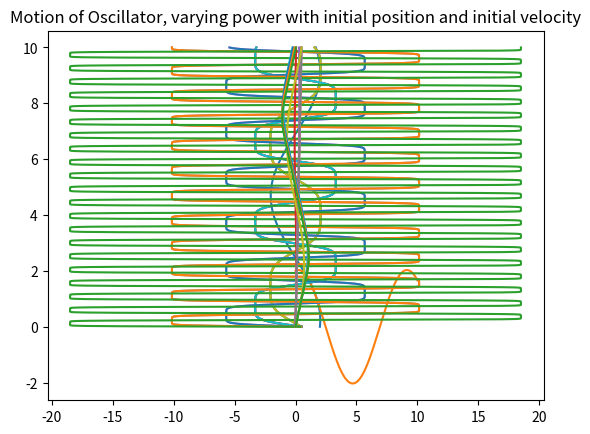

Python code for this plot:
# -*- coding: utf-8 -*-
"""
Created on Mon Oct 21 10:29:01 2019

[redacted]
"""

import numpy as np
import matplotlib.pyplot as plt



def func(x_int, v_int, h,P):
    k = 0.5
    m = 1
    x_array = []
    v_array = []
    
    #create initial step
    xnew = x_int
    vnew = v_int
    time = np.arange(0,10,0.0001)
    for t in time:
        #update values
        vnew = vnew + (-k*h*(xnew**(P-1)))/m
        xnew = xnew + vnew*h
        #append to arrays
        v_array.append(vnew)
        x_array.append(xnew)
    return v_array, x_array, time

trialv, trialx, trialt = func(2,0.25,0.0001,2)
plt.plot(trialx,trialt)
plt.show()
plt.plot(trialt,trialx)
plt.show()

#This is what I expected when P is equal to 2. This should give the oscillating wave we expect. Since we can model
#oscillations as sinewaves. 




#varying P
P = np.arange(2,12,2)
t1, t11, time1 = func(2,0.5, 0.0001, 4)
t2, t22, time2 = func(2,0.5, 0.0001, 6)
t3, t33, time3 = func(2,0.5, 0.0001, 8)
t4, t44, time4 = func(2,0.5, 0.0001, 10)
t5, t55, time5 = func(2,0.5, 0.0001, 12)

plt.plot(t1, time1)
plt.plot(t2, time2)
plt.show()

plt.plot(t1, time1)
plt.plot(t2, time2)
plt.plot(t3, time3)
plt.plot(t4, time4)
plt.show()

plt.plot(t1, time1)
plt.plot(t2, time2)
plt.plot(t3, time3)
plt.plot(t4, time4)
plt.plot(t5, time5)
plt.show()


#To check the function varies no matter how much non-linear the equation gets.

P_array = np.arange(2,12,2)
for point in P_array:
    testv, testx, time = func(0,0.05,0.0001,point)
    plt.plot(testx, time)
    plt.title('Motion of Oscillator, varying power with initial position and initial small velocity')
plt.show()

P_array = np.arange(2,12,2)
for point in P_array:
    testv, testx, time = func(0,0.5,0.0001,point)
    plt.plot(testx, time)
    plt.title('Motion of Oscillator, varying power with initial position and initial velocity')

#When varying the power, the functions still oscillate. The shape of the functions change as you change the
#constants, specifically the initial position and the velocity.

#For the motion of the particle, it will reach max velocity when it passes through the equilibrium position (x=0)
#This is what I would expect when looking at the slope of the position function. The greatest slope is at
#that point. When you view the change in power graph, this shows a change in amplitude in correlation with the 
#change in period. If you increase the period, the amplitude will decrease. The two are inversely proportional, 
#which makes sense. 

